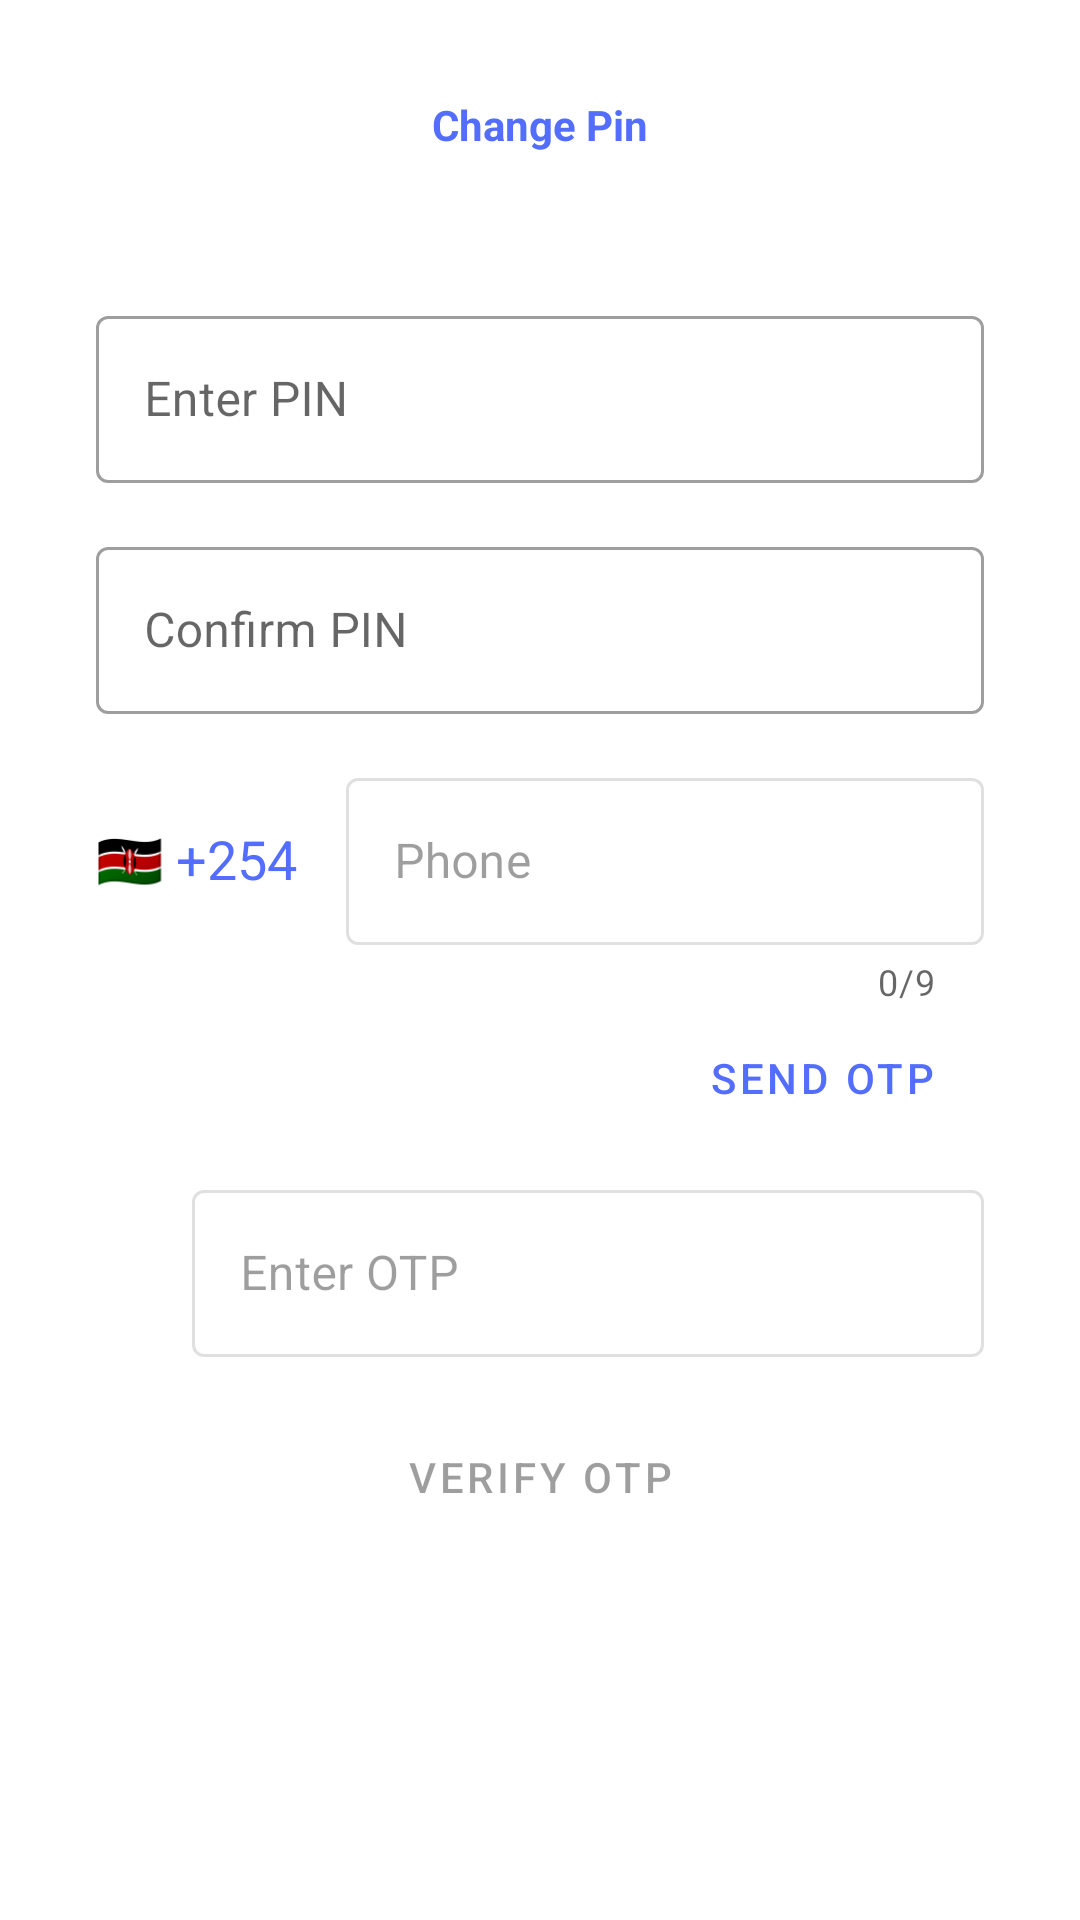

Write the Android layout XML for this screen, with the resource values it uses.
<!-- AndroidManifest.xml: application theme Theme.BMS -->
<!-- res/layout/change_pin.xml -->
<?xml version="1.0" encoding="utf-8"?>
<FrameLayout xmlns:android="http://schemas.android.com/apk/res/android"
    xmlns:tools="http://schemas.android.com/tools"
    android:id="@+id/layout"
    android:layout_width="match_parent"
    android:layout_height="match_parent"
    xmlns:app="http://schemas.android.com/apk/res-auto">

    <androidx.constraintlayout.widget.ConstraintLayout
        android:layout_width="match_parent"
        android:layout_height="match_parent">

        <TextView
            android:id="@+id/textView2"
            android:layout_width="wrap_content"
            android:layout_height="wrap_content"
            android:layout_marginTop="32dp"
            android:text="Change Pin"
            android:textColor="@color/c1"
            android:textStyle="bold"
            app:layout_constraintEnd_toEndOf="parent"
            app:layout_constraintStart_toStartOf="parent"
            app:layout_constraintTop_toTopOf="parent" />

        <TextView
            android:id="@+id/timer"
            android:layout_width="wrap_content"
            android:layout_height="wrap_content"
            android:layout_marginEnd="16dp"
            android:text="01:59"
            android:visibility="invisible"
            app:layout_constraintBottom_toBottomOf="@+id/send_otp"
            app:layout_constraintEnd_toStartOf="@+id/send_otp"
            app:layout_constraintTop_toTopOf="@+id/send_otp" />

        <TextView
            android:id="@+id/textView"
            android:layout_width="wrap_content"
            android:layout_height="wrap_content"
            android:layout_marginStart="32dp"
            android:layout_marginTop="20dp"
            android:text="@string/zip"
            android:textColor="@color/c1"
            android:textSize="18dp"
            app:layout_constraintStart_toStartOf="parent"
            app:layout_constraintTop_toTopOf="@+id/phone_h" />

        <com.google.android.material.textfield.TextInputLayout
            android:id="@+id/t3"
            style="@style/Widget.MaterialComponents.TextInputLayout.OutlinedBox"
            android:layout_width="match_parent"
            android:layout_height="wrap_content"
            android:layout_marginStart="32dp"
            android:layout_marginTop="100dp"
            android:layout_marginEnd="32dp"
            android:hint="Enter PIN"
            app:counterMaxLength="4"
            app:layout_constraintEnd_toEndOf="parent"
            app:layout_constraintStart_toStartOf="parent"
            app:layout_constraintTop_toTopOf="parent">

            <com.google.android.material.textfield.TextInputEditText
                android:id="@+id/pin"
                android:layout_width="match_parent"
                android:layout_height="wrap_content"
                android:inputType="numberPassword" />

        </com.google.android.material.textfield.TextInputLayout>

        <com.google.android.material.textfield.TextInputLayout
            android:id="@+id/t2"
            style="@style/Widget.MaterialComponents.TextInputLayout.OutlinedBox"
            android:layout_width="match_parent"
            android:layout_height="wrap_content"
            android:layout_marginStart="32dp"
            android:layout_marginTop="16dp"
            android:layout_marginEnd="32dp"
            android:hint="Confirm PIN"
            app:counterMaxLength="4"
            app:layout_constraintEnd_toEndOf="parent"
            app:layout_constraintStart_toStartOf="parent"
            app:layout_constraintTop_toBottomOf="@+id/t3">

            <com.google.android.material.textfield.TextInputEditText
                android:id="@+id/confirm_pin"
                android:layout_width="match_parent"
                android:layout_height="wrap_content"
                android:inputType="numberPassword" />

        </com.google.android.material.textfield.TextInputLayout>

        <com.google.android.material.textfield.TextInputLayout
            android:id="@+id/phone_h"
            style="@style/Widget.MaterialComponents.TextInputLayout.OutlinedBox"
            android:layout_width="0dp"
            android:layout_height="wrap_content"
            android:layout_marginStart="16dp"
            android:layout_marginTop="16dp"
            android:layout_marginEnd="32dp"
            android:enabled="false"
            android:hint="@string/phone"
            app:counterEnabled="true"
            app:counterMaxLength="9"
            app:layout_constraintEnd_toEndOf="parent"
            app:layout_constraintStart_toEndOf="@+id/textView"
            app:layout_constraintTop_toBottomOf="@+id/t2">

            <com.google.android.material.textfield.TextInputEditText
                android:id="@+id/phone"
                android:layout_width="match_parent"
                android:layout_height="wrap_content" />

        </com.google.android.material.textfield.TextInputLayout>


        <com.google.android.material.textfield.TextInputLayout
            android:id="@+id/t1"
            style="@style/Widget.MaterialComponents.TextInputLayout.OutlinedBox"
            android:layout_width="match_parent"
            android:layout_height="wrap_content"
            android:layout_marginStart="64dp"
            android:layout_marginTop="8dp"
            android:layout_marginEnd="32dp"
            android:enabled="false"
            android:hint="Enter OTP"
            app:layout_constraintEnd_toEndOf="parent"
            app:layout_constraintStart_toStartOf="parent"
            app:layout_constraintTop_toBottomOf="@+id/send_otp">

            <com.google.android.material.textfield.TextInputEditText
                android:id="@+id/otp_code"
                android:layout_width="match_parent"
                android:layout_height="wrap_content"
                android:inputType="number" />

        </com.google.android.material.textfield.TextInputLayout>

        <Button
            android:id="@+id/send_otp"
            style="?attr/materialButtonOutlinedStyle"
            android:layout_width="wrap_content"
            android:layout_height="wrap_content"
            android:layout_marginEnd="32dp"
            android:text="Send OTP"
            app:layout_constraintEnd_toEndOf="parent"
            app:layout_constraintTop_toBottomOf="@+id/phone_h" />

        <Button
            android:id="@+id/verify_otp"
            style="?attr/materialButtonOutlinedStyle"
            android:layout_width="wrap_content"
            android:layout_height="wrap_content"
            android:layout_marginTop="16dp"
            android:text="Verify OTP"
            android:enabled="false"
            app:layout_constraintEnd_toEndOf="parent"
            app:layout_constraintStart_toStartOf="parent"
            app:layout_constraintTop_toBottomOf="@+id/t1" />
    </androidx.constraintlayout.widget.ConstraintLayout>

    <androidx.constraintlayout.widget.ConstraintLayout
        android:id="@+id/progress"
        android:layout_width="match_parent"
        android:layout_height="match_parent"
        android:background="#80000000"
        android:visibility="invisible"
        >

        <androidx.cardview.widget.CardView
            android:layout_width="0dp"
            android:layout_height="wrap_content"
            android:layout_marginStart="32dp"
            android:layout_marginEnd="32dp"
            android:layout_marginBottom="64dp"
            app:cardCornerRadius="10dp"
            app:layout_constraintBottom_toBottomOf="parent"
            app:layout_constraintEnd_toEndOf="parent"
            app:layout_constraintStart_toStartOf="parent"
            app:layout_constraintTop_toTopOf="parent">

            <androidx.constraintlayout.widget.ConstraintLayout
                android:layout_width="match_parent"
                android:layout_height="match_parent">

                <com.google.android.material.progressindicator.CircularProgressIndicator
                    android:id="@+id/progressIndicator"
                    android:layout_width="wrap_content"
                    android:layout_height="wrap_content"
                    android:layout_marginStart="32dp"
                    android:layout_marginTop="8dp"
                    android:layout_marginBottom="8dp"
                    android:indeterminate="true"
                    app:indicatorColor="@color/c1"
                    app:layout_constraintBottom_toBottomOf="parent"
                    app:layout_constraintStart_toStartOf="parent"
                    app:layout_constraintTop_toTopOf="parent" />

                <TextView
                    android:id="@+id/progressText"
                    android:layout_width="wrap_content"
                    android:layout_height="wrap_content"
                    android:layout_marginStart="24dp"
                    android:text="Please Wait..."
                    android:textColor="@color/c1"
                    android:textSize="18dp"
                    app:layout_constraintBottom_toBottomOf="@+id/progressIndicator"
                    app:layout_constraintStart_toEndOf="@+id/progressIndicator"
                    app:layout_constraintTop_toTopOf="@+id/progressIndicator" />

            </androidx.constraintlayout.widget.ConstraintLayout>
        </androidx.cardview.widget.CardView>

    </androidx.constraintlayout.widget.ConstraintLayout>

</FrameLayout>
<!-- resources referenced by this layout -->
<resources>
  <color name="c1">#536dfe</color>
  <string name="phone">Phone</string>
  <string name="zip">🇰🇪 +254</string>
  <style name="Theme.BMS" parent="Theme.MaterialComponents.DayNight.DarkActionBar">
          
          <item name="colorPrimary">@color/c1</item>
          <item name="colorPrimaryVariant">@color/c2</item>
          <item name="colorOnPrimary">@color/white</item>
          
          <item name="colorSecondary">@color/teal_200</item>
          <item name="colorSecondaryVariant">@color/teal_700</item>
          <item name="colorOnSecondary">@color/black</item>
          
          <item name="android:statusBarColor">?attr/colorPrimaryVariant</item>
          
      </style>
  <color name="c2">#8c9eff</color>
  <color name="white">#FFFFFFFF</color>
  <color name="teal_200">#FF03DAC5</color>
  <color name="teal_700">#FF018786</color>
  <color name="black">#FF000000</color>
</resources>
